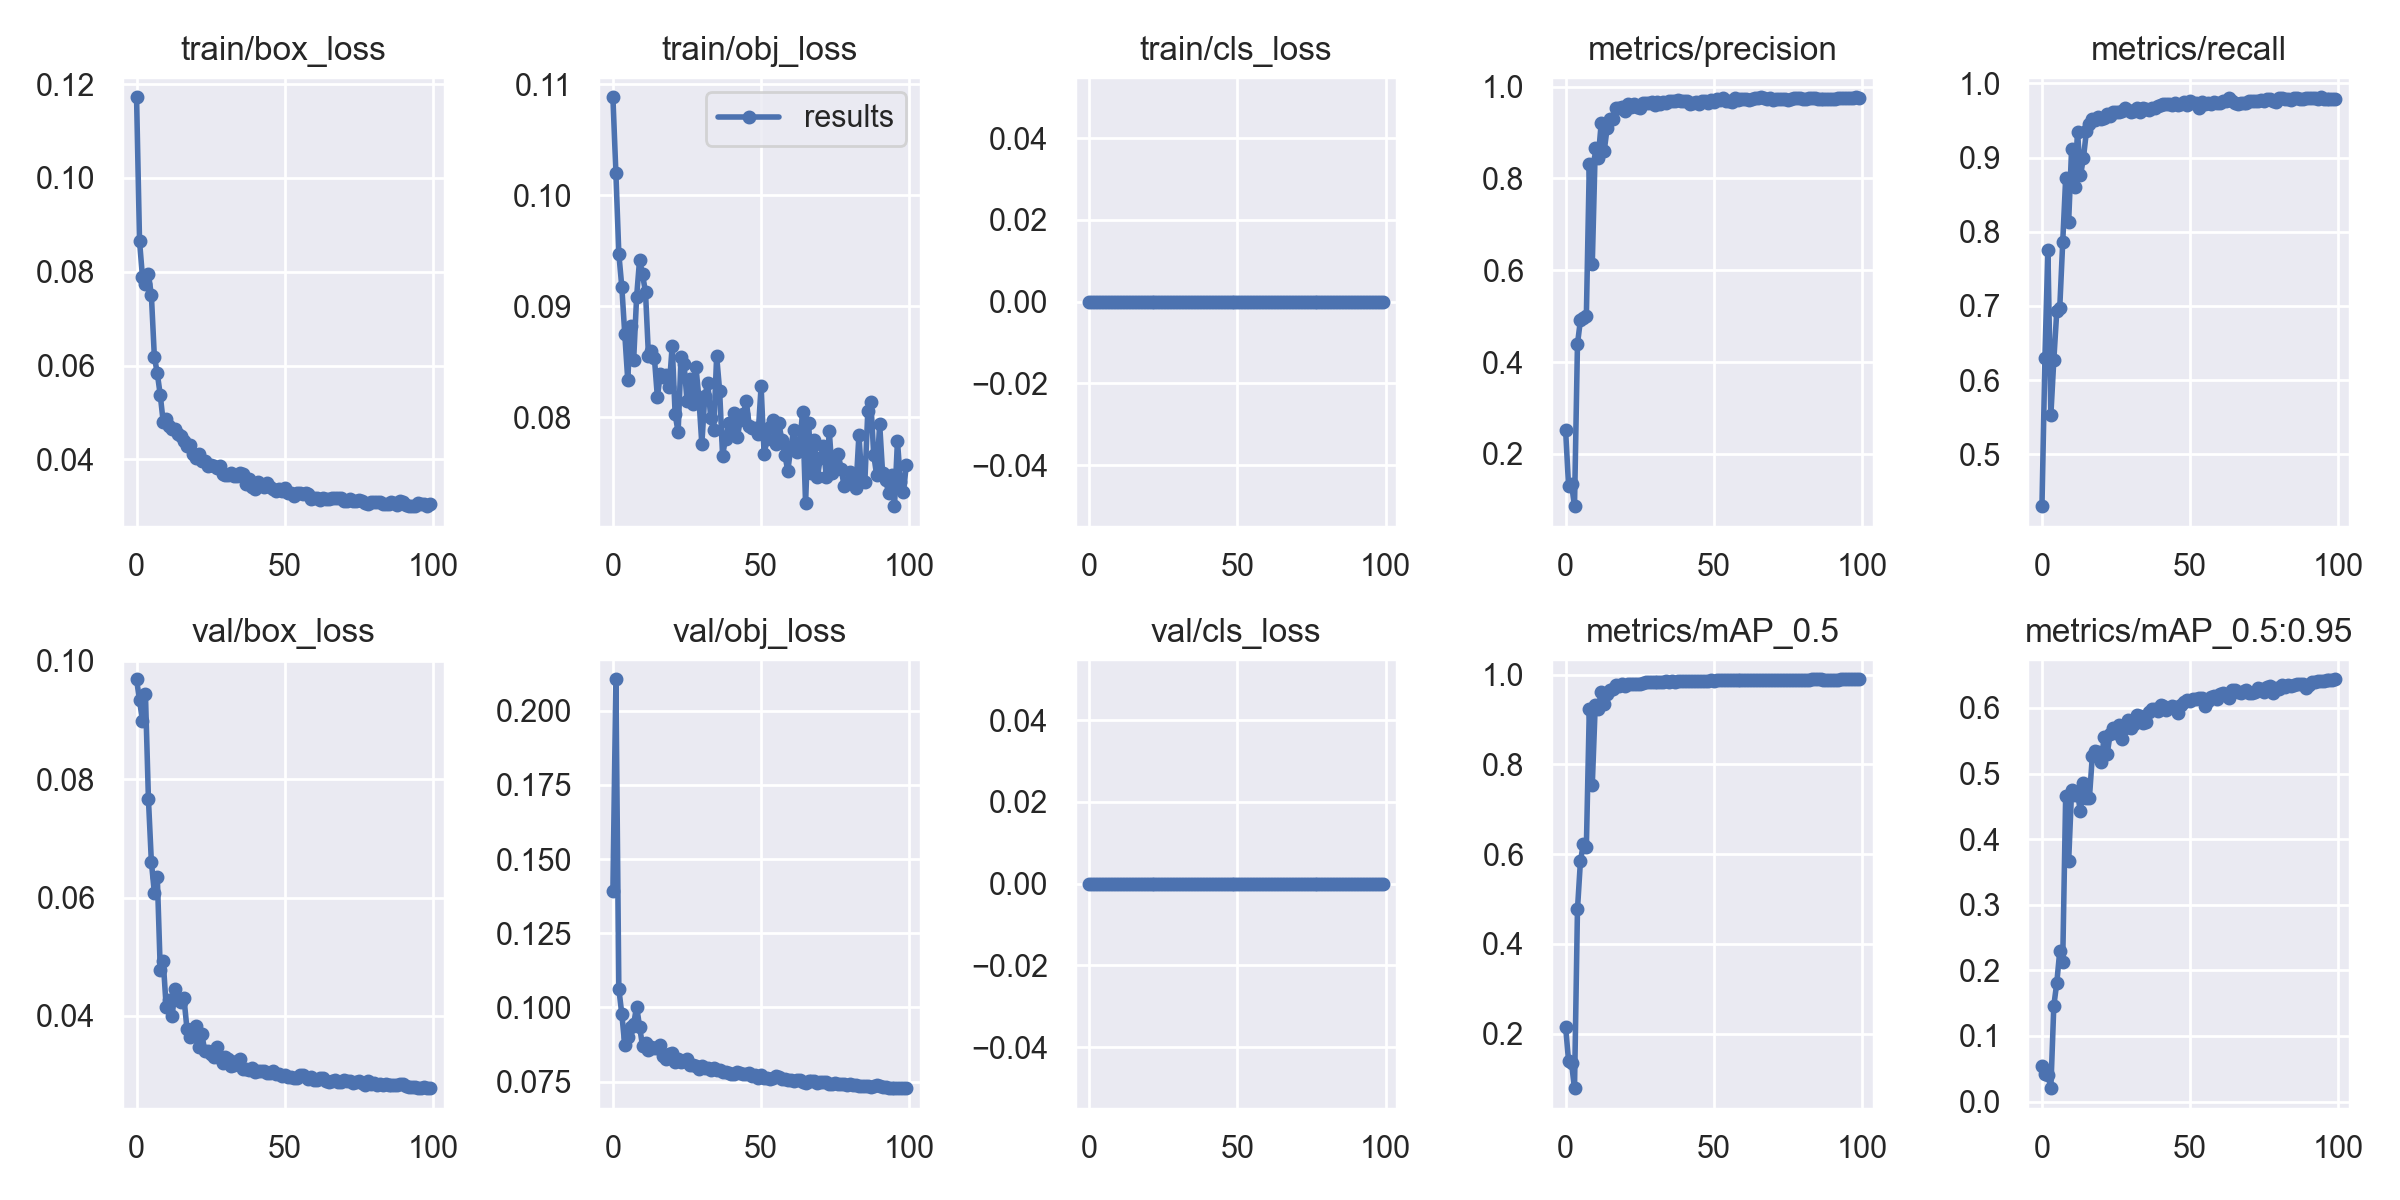

Values plotted in this chart, from the file beside it:
epoch, train/box_loss, train/obj_loss, train/cls_loss, metrics/precision, metrics/recall, metrics/mAP_0.5, metrics/mAP_0.5:0.95, val/box_loss, val/obj_loss, val/cls_loss, x/lr0, x/lr1, x/lr2
0, 0.1172, 0.1088, 0, 0.2516, 0.43, 0.215, 0.05363, 0.09689, 0.1393, 0, 0.0793, 0.0023, 0.0023
1, 0.08654, 0.102, 0, 0.1296, 0.6298, 0.1385, 0.04147, 0.09331, 0.2106, 0, 0.05765, 0.004653, 0.004653
2, 0.07887, 0.09471, 0, 0.134, 0.7758, 0.1337, 0.04106, 0.08989, 0.1062, 0, 0.03596, 0.006959, 0.006959
3, 0.07739, 0.09176, 0, 0.08621, 0.5525, 0.07832, 0.0204, 0.09433, 0.09782, 0, 0.01422, 0.009218, 0.009218
4, 0.07951, 0.0875, 0, 0.4394, 0.6272, 0.4769, 0.1461, 0.0767, 0.08725, 0, 0.009604, 0.009604, 0.009604
5, 0.07499, 0.0834, 0, 0.4916, 0.6926, 0.5845, 0.1809, 0.06599, 0.09015, 0, 0.009604, 0.009604, 0.009604
6, 0.06193, 0.08826, 0, 0.4961, 0.6972, 0.6233, 0.2293, 0.06084, 0.09355, 0, 0.009505, 0.009505, 0.009505
7, 0.05833, 0.08517, 0, 0.5011, 0.7857, 0.6167, 0.2132, 0.06343, 0.09441, 0, 0.009406, 0.009406, 0.009406
8, 0.0537, 0.09086, 0, 0.8318, 0.8723, 0.924, 0.466, 0.0477, 0.1003, 0, 0.009307, 0.009307, 0.009307
9, 0.04791, 0.0942, 0, 0.6144, 0.8131, 0.7549, 0.366, 0.04925, 0.0935, 0, 0.009208, 0.009208, 0.009208
10, 0.04854, 0.09286, 0, 0.8657, 0.9119, 0.9327, 0.4746, 0.04142, 0.087, 0, 0.009109, 0.009109, 0.009109
11, 0.04713, 0.09126, 0, 0.844, 0.8603, 0.9245, 0.4667, 0.04272, 0.08796, 0, 0.00901, 0.00901, 0.00901
12, 0.04658, 0.08551, 0, 0.9198, 0.9347, 0.9622, 0.4686, 0.03994, 0.08563, 0, 0.008911, 0.008911, 0.008911
13, 0.04645, 0.08601, 0, 0.8591, 0.8759, 0.9347, 0.4426, 0.04455, 0.08657, 0, 0.008812, 0.008812, 0.008812
14, 0.04548, 0.08534, 0, 0.9091, 0.8997, 0.9567, 0.4862, 0.04276, 0.08649, 0, 0.008713, 0.008713, 0.008713
15, 0.04499, 0.08182, 0, 0.9286, 0.9356, 0.9667, 0.4624, 0.04232, 0.08635, 0, 0.008614, 0.008614, 0.008614
16, 0.04386, 0.08388, 0, 0.9299, 0.9452, 0.9676, 0.462, 0.04295, 0.08739, 0, 0.008515, 0.008515, 0.008515
17, 0.04288, 0.08367, 0, 0.9536, 0.9515, 0.9762, 0.5275, 0.03783, 0.08377, 0, 0.008416, 0.008416, 0.008416
18, 0.04302, 0.08385, 0, 0.9539, 0.9505, 0.9759, 0.5344, 0.03648, 0.08246, 0, 0.008317, 0.008317, 0.008317
19, 0.04116, 0.08271, 0, 0.9553, 0.9545, 0.9793, 0.5329, 0.03774, 0.08442, 0, 0.008218, 0.008218, 0.008218
20, 0.04033, 0.08644, 0, 0.9468, 0.9526, 0.9741, 0.5182, 0.03831, 0.08468, 0, 0.008119, 0.008119, 0.008119
21, 0.04124, 0.08026, 0, 0.9622, 0.9539, 0.9793, 0.5561, 0.03482, 0.08153, 0, 0.00802, 0.00802, 0.00802
22, 0.03976, 0.07866, 0, 0.9546, 0.9587, 0.9791, 0.5296, 0.03694, 0.0826, 0, 0.007921, 0.007921, 0.007921
23, 0.03963, 0.08545, 0, 0.9612, 0.9565, 0.9796, 0.5599, 0.03411, 0.08155, 0, 0.007822, 0.007822, 0.007822
24, 0.03862, 0.0848, 0, 0.955, 0.9616, 0.9798, 0.5692, 0.034, 0.08198, 0, 0.007723, 0.007723, 0.007723
25, 0.03879, 0.0815, 0, 0.9537, 0.9614, 0.98, 0.5614, 0.03361, 0.08255, 0, 0.007624, 0.007624, 0.007624
26, 0.03862, 0.08344, 0, 0.9645, 0.9618, 0.9827, 0.5739, 0.03297, 0.08075, 0, 0.007525, 0.007525, 0.007525
27, 0.03813, 0.08115, 0, 0.9642, 0.9625, 0.9834, 0.552, 0.03481, 0.08074, 0, 0.007426, 0.007426, 0.007426
28, 0.03869, 0.08457, 0, 0.9636, 0.9666, 0.9844, 0.5698, 0.03281, 0.08037, 0, 0.007327, 0.007327, 0.007327
29, 0.03686, 0.08176, 0, 0.9669, 0.9638, 0.9839, 0.5815, 0.03206, 0.07939, 0, 0.007228, 0.007228, 0.007228
30, 0.03669, 0.07758, 0, 0.9602, 0.9619, 0.9828, 0.5688, 0.0331, 0.08033, 0, 0.007129, 0.007129, 0.007129
31, 0.0367, 0.08192, 0, 0.9656, 0.9633, 0.9841, 0.5754, 0.03263, 0.07967, 0, 0.00703, 0.00703, 0.00703
32, 0.037, 0.08307, 0, 0.9624, 0.9663, 0.9845, 0.5896, 0.03147, 0.07943, 0, 0.006931, 0.006931, 0.006931
33, 0.03657, 0.07995, 0, 0.967, 0.9619, 0.9839, 0.5877, 0.03166, 0.0788, 0, 0.006832, 0.006832, 0.006832
34, 0.03638, 0.07884, 0, 0.9651, 0.9675, 0.9855, 0.5769, 0.0324, 0.0796, 0, 0.006733, 0.006733, 0.006733
35, 0.03719, 0.08552, 0, 0.9676, 0.9654, 0.985, 0.5783, 0.03269, 0.07877, 0, 0.006634, 0.006634, 0.006634
36, 0.0368, 0.08241, 0, 0.969, 0.9648, 0.9856, 0.594, 0.03109, 0.07876, 0, 0.006535, 0.006535, 0.006535
37, 0.03468, 0.07656, 0, 0.9684, 0.9668, 0.9849, 0.5989, 0.031, 0.07818, 0, 0.006436, 0.006436, 0.006436
38, 0.03592, 0.07809, 0, 0.9704, 0.9675, 0.9857, 0.599, 0.03092, 0.07819, 0, 0.006337, 0.006337, 0.006337
39, 0.03423, 0.07945, 0, 0.969, 0.9695, 0.9856, 0.5952, 0.03124, 0.07783, 0, 0.006238, 0.006238, 0.006238
40, 0.03378, 0.07851, 0, 0.9696, 0.9707, 0.9861, 0.6039, 0.03057, 0.07766, 0, 0.006139, 0.006139, 0.006139
41, 0.03526, 0.08038, 0, 0.9687, 0.9719, 0.9865, 0.6028, 0.03065, 0.07757, 0, 0.00604, 0.00604, 0.00604
42, 0.03452, 0.07822, 0, 0.9626, 0.9724, 0.9865, 0.5964, 0.03073, 0.07822, 0, 0.005941, 0.005941, 0.005941
43, 0.03418, 0.07978, 0, 0.9642, 0.9722, 0.9862, 0.6005, 0.0307, 0.07802, 0, 0.005842, 0.005842, 0.005842
44, 0.03493, 0.08033, 0, 0.9666, 0.9706, 0.9867, 0.6034, 0.03032, 0.07759, 0, 0.005743, 0.005743, 0.005743
45, 0.0341, 0.08144, 0, 0.9617, 0.9737, 0.9863, 0.6015, 0.0304, 0.07764, 0, 0.005644, 0.005644, 0.005644
46, 0.03361, 0.07924, 0, 0.9685, 0.9704, 0.9863, 0.5923, 0.03073, 0.07778, 0, 0.005545, 0.005545, 0.005545
47, 0.03323, 0.07905, 0, 0.9694, 0.9718, 0.987, 0.6048, 0.03022, 0.07681, 0, 0.005446, 0.005446, 0.005446
48, 0.03378, 0.07907, 0, 0.9638, 0.9743, 0.9867, 0.6086, 0.03016, 0.07717, 0, 0.005347, 0.005347, 0.005347
49, 0.03334, 0.0785, 0, 0.9714, 0.9705, 0.9876, 0.6119, 0.02988, 0.07638, 0, 0.005248, 0.005248, 0.005248
50, 0.03385, 0.08281, 0, 0.9662, 0.9766, 0.987, 0.6106, 0.02992, 0.07723, 0, 0.005149, 0.005149, 0.005149
51, 0.03277, 0.07666, 0, 0.9719, 0.9735, 0.9877, 0.6143, 0.02968, 0.07611, 0, 0.00505, 0.00505, 0.00505
52, 0.03292, 0.07803, 0, 0.9711, 0.9741, 0.9877, 0.6139, 0.02972, 0.07619, 0, 0.004951, 0.004951, 0.004951
53, 0.03215, 0.07913, 0, 0.9742, 0.9675, 0.9878, 0.6155, 0.02953, 0.07603, 0, 0.004852, 0.004852, 0.004852
54, 0.03286, 0.07977, 0, 0.9685, 0.9751, 0.988, 0.6157, 0.02955, 0.07627, 0, 0.004753, 0.004753, 0.004753
55, 0.03283, 0.07762, 0, 0.9679, 0.9726, 0.9879, 0.6033, 0.03004, 0.07698, 0, 0.004654, 0.004654, 0.004654
56, 0.03256, 0.07944, 0, 0.9667, 0.9731, 0.9873, 0.6103, 0.02999, 0.07658, 0, 0.004555, 0.004555, 0.004555
57, 0.0328, 0.07793, 0, 0.9751, 0.9716, 0.9881, 0.6167, 0.02958, 0.07586, 0, 0.004456, 0.004456, 0.004456
58, 0.03257, 0.07664, 0, 0.9718, 0.9753, 0.9883, 0.6178, 0.0294, 0.07572, 0, 0.004357, 0.004357, 0.004357
59, 0.03157, 0.07517, 0, 0.9734, 0.9738, 0.9882, 0.6135, 0.02961, 0.07562, 0, 0.004258, 0.004258, 0.004258
... 40 more rows
